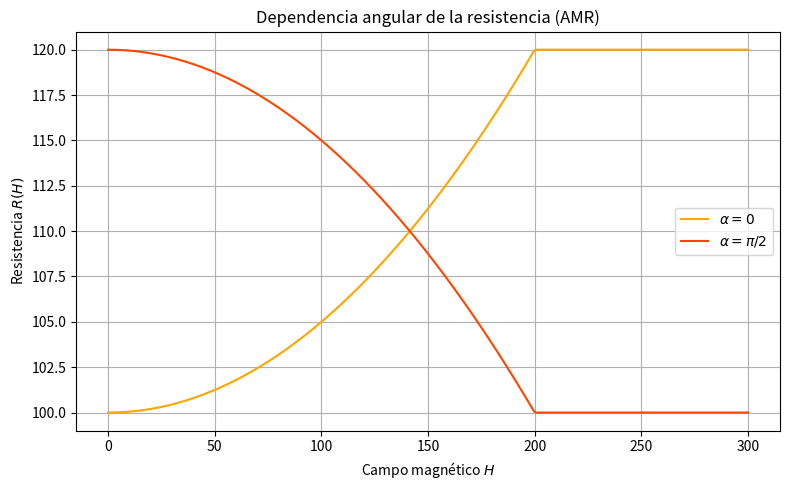
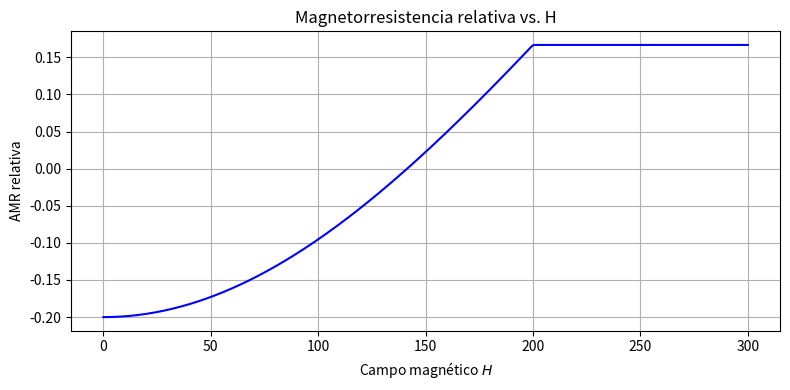

Recreate these plots in Python, in order.
import numpy as np
import matplotlib.pyplot as plt

# Parámetros
R_parallel = 120  # Ohmios
R_perpendicular = 100  # Ohmios
K_shape = 1e5  # erg/cm^3
M = 1000       # emu/cm^3
H_vals = np.linspace(0, 300, 300)
H_crit = 2 * K_shape / M

# R para alpha = 0
def R_0(H_array):
    R = np.empty_like(H_array)
    for i, h in enumerate(H_array):
        if h < H_crit:
            R[i] = R_perpendicular + (R_parallel - R_perpendicular) * (M * h / (2 * K_shape))**2
        else:
            R[i] = R_perpendicular + (R_parallel - R_perpendicular)
    return R

# R para alpha = pi/2
def R_90(H_array):
    R = np.empty_like(H_array)
    for i, h in enumerate(H_array):
        if h < H_crit:
            R[i] = R_perpendicular + (R_parallel - R_perpendicular) * (1 - (M * h / (2 * K_shape))**2)
        else:
            R[i] = R_perpendicular
    return R

# Calcular resistencias
R0_vals = R_0(H_vals)
R90_vals = R_90(H_vals)

# Calcular AMR en porcentaje
AMR_percent = (R0_vals - R90_vals) / R0_vals

# Gráfico 1: Resistencias
plt.figure(figsize=(8, 5))
plt.plot(H_vals, R0_vals, label=r"$\alpha = 0$", color="orange")
plt.plot(H_vals, R90_vals, label=r"$\alpha = \pi/2$", color="orangered")
plt.xlabel("Campo magnético $H$")
plt.ylabel("Resistencia $R(H)$")
plt.title("Dependencia angular de la resistencia (AMR)")
plt.grid(True)
plt.legend()
plt.tight_layout()
plt.show()

# Gráfico 2: AMR relativa en porcentaje
plt.figure(figsize=(8, 4))
plt.plot(H_vals, AMR_percent, color="blue")
plt.xlabel("Campo magnético $H$")
plt.ylabel("AMR relativa")
plt.title("Magnetorresistencia relativa vs. H")
plt.grid(True)
plt.tight_layout()
plt.show()

